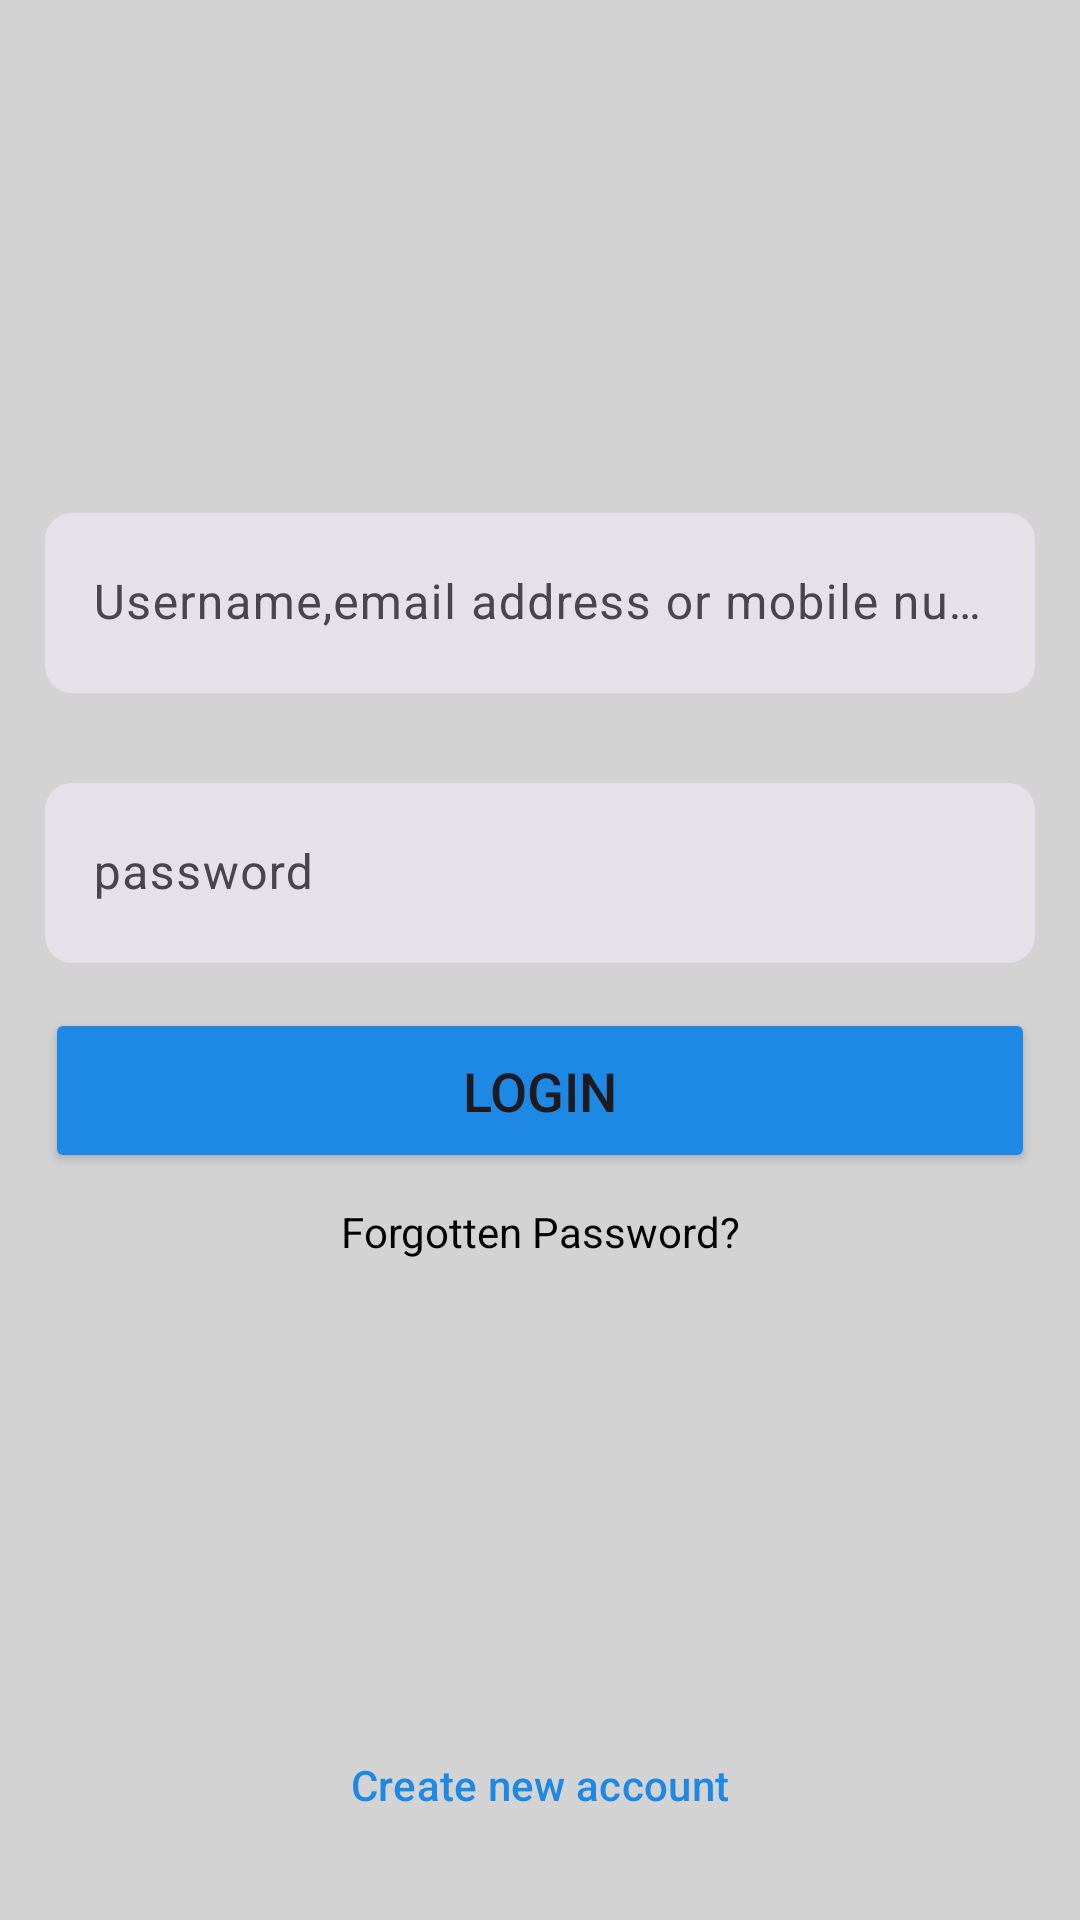

Produce the Android XML layout that renders to this screen, including the resource entries it uses.
<!-- AndroidManifest.xml: application theme Theme.IntagramClone -->
<!-- res/layout/activity_log_in.xml -->
<?xml version="1.0" encoding="utf-8"?>
<LinearLayout xmlns:android="http://schemas.android.com/apk/res/android"
    xmlns:app="http://schemas.android.com/apk/res-auto"
    xmlns:tools="http://schemas.android.com/tools"
    android:layout_width="match_parent"
    android:layout_height="match_parent"
    tools:context=".LogInActivity"
    android:orientation="vertical"
    android:gravity="center"
    android:background="@color/lightgray">

    <ImageView
        android:layout_width="100dp"
        android:layout_height="100dp"
        android:src="@drawable/instagram_logo"/>
    <com.google.android.material.textfield.TextInputLayout
        style="?attr/textInputFilledStyle"
        android:id="@+id/userName"
        android:layout_width="match_parent"
        android:layout_height="wrap_content"
        android:hint="Username,email address or mobile number"
        android:padding="15dp"
        app:hintTextColor="@color/lightgray"
        app:boxStrokeWidth="0dp"
        app:boxStrokeWidthFocused="0dp"
        app:boxCornerRadiusTopEnd="9dp"
        app:boxCornerRadiusTopStart="9dp"
        app:boxCornerRadiusBottomStart="9dp"
        app:boxCornerRadiusBottomEnd="9dp"
        android:layout_marginTop="56dp">

        <com.google.android.material.textfield.TextInputEditText
            android:layout_width="match_parent"
            android:layout_height="60dp"
            />

    </com.google.android.material.textfield.TextInputLayout>


    <com.google.android.material.textfield.TextInputLayout
        android:id="@+id/password"
        style="?attr/textInputFilledStyle"
        android:layout_width="match_parent"
        android:layout_height="wrap_content"
        android:hint="password"
        android:padding="15dp"
        app:boxCornerRadiusBottomEnd="9dp"
        app:boxCornerRadiusBottomStart="9dp"
        app:boxCornerRadiusTopEnd="9dp"
        app:boxCornerRadiusTopStart="9dp"
        app:boxStrokeWidth="0dp"
        app:boxStrokeWidthFocused="0dp"
        app:hintTextColor="@color/darkgray"
        >

        <com.google.android.material.textfield.TextInputEditText
            android:layout_width="match_parent"
            android:layout_height="60dp" />

    </com.google.android.material.textfield.TextInputLayout>

    <Button
        android:id="@+id/logIn_btn"
        android:layout_width="match_parent"
        android:layout_height="55dp"
        android:text="Login"
        android:layout_marginLeft="15dp"
        android:layout_marginRight="15dp"
        android:textSize="18sp"
        android:backgroundTint="@color/blue"/>
    <TextView
        android:id="@+id/forgot_pass"
        android:layout_width="match_parent"
        android:layout_height="wrap_content"
        android:text="Forgotten Password?"
        android:textAlignment="center"
        android:layout_marginTop="10dp"
        android:textColor="@color/black"/>
    <Button
        style="?attr/materialButtonOutlinedStyle"
        android:id="@+id/create_account"
        android:layout_width="match_parent"
        android:layout_height="50dp"
        android:text="Create new account"
        android:layout_marginTop="150dp"
        android:textColor="@color/blue"
        android:layout_marginLeft="15dp"
        android:layout_marginRight="15dp"
        app:strokeColor="@color/blue"
        />
    <TextView
        android:layout_width="wrap_content"
        android:layout_height="wrap_content"
        android:drawableLeft="@drawable/meta_black_logo"
        android:drawableTint="@color/black"
        android:drawablePadding="2dp"
        android:text="Meta"
        android:textAlignment="center"
        android:textSize="15sp"
        android:textColor="@color/black"
        android:layout_marginBottom="10dp"
        android:layout_marginTop="10dp"
        />
</LinearLayout>
<!-- resources referenced by this layout -->
<resources>
  <color name="black">#FF000000</color>
  <color name="blue">#1E88E5</color>
  <color name="darkgray">#A9A9A9</color>
  <color name="lightgray">#D3D3D3</color>
  <!-- drawable meta_black_logo: vector/xml drawable (drawable, 115684 chars, omitted) -->
  <style name="Theme.IntagramClone" parent="Base.Theme.IntagramClone" />
  <style name="Base.Theme.IntagramClone" parent="Theme.Material3.DayNight.NoActionBar">
          
          
          <item name="android:statusBarColor">@android:color/transparent
          </item>
  
      </style>
</resources>
